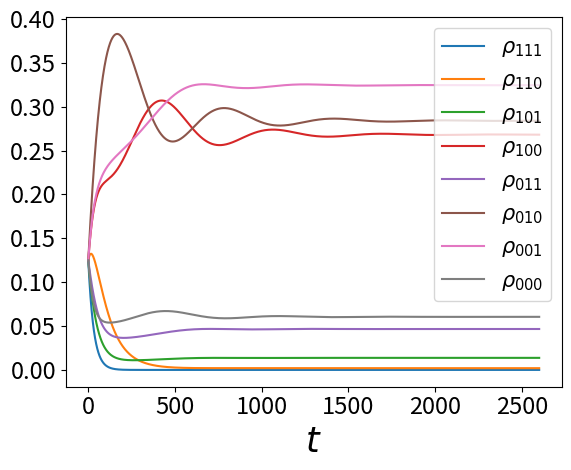
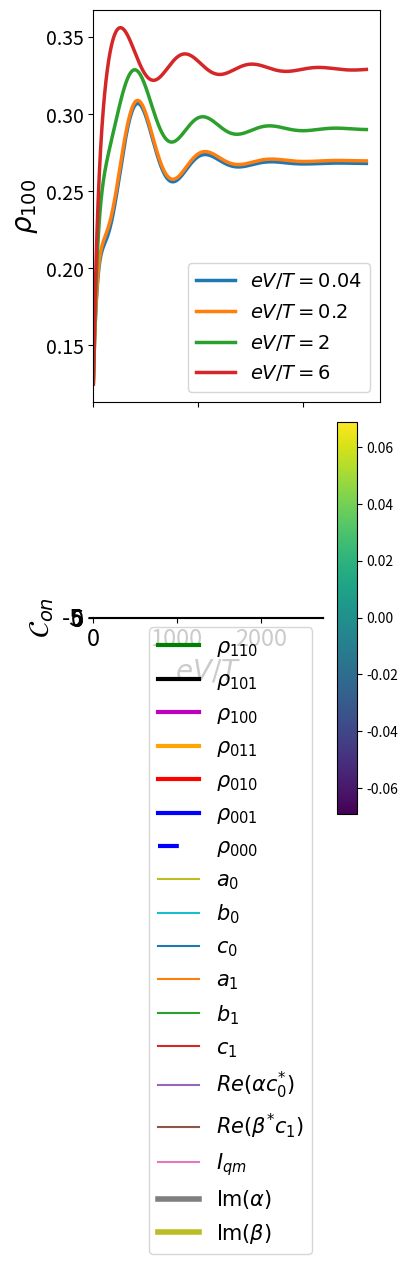

Python code for these plots, in order:
import numpy as np
import matplotlib.pyplot as plt
from scipy.linalg import expm
from scipy.linalg import logm 
from scipy import integrate
import cmath
import os

def anticonmutador(A,B):
    return np.matmul(A,B) + np.matmul(B,A)

def fermi(E,mu,beta):
    return 1/(np.exp((E-mu)*beta) + 1)

def derivada(t,x):
    N = np.shape(t)[0]
    der = []
    ts = []
    for i in range(N-1):
        derivada = (x[i+1] - x[i] )/(t[i+1] - t[i])
        der.append(derivada)
        ts.append(t[i])

    return ts,der  

def quadrature(x1,y1):
    n = len(x1)-1
    total = 0
    for ns in range(n):
        total += (x1[ns+1] - x1[ns])*(y1[ns+1] + y1[ns])*(1/2)
    return total  

sigmax = np.array([[0,1],
                   [1,0]])

sigmay = np.array([[0,-1j],
                   [1j,0]])

iden = np.array([[1,0],
                 [0,1]])

sigmaz = np.array([[1,0],
                   [0,-1]])

sigmaup = (sigmax + 1j*sigmay)/2
sigmadown = (sigmax - 1j*sigmay)/2

auxdag = np.kron(sigmaz,sigmaup)
aux = np.kron(sigmaz,sigmadown)

auxd = np.kron(sigmaz,sigmaz)
#Jordan-Wigner
dldag = np.kron(sigmaup,np.eye(4))
dl = np.kron(sigmadown,np.eye(4))

drdag = np.kron(auxdag,np.eye(2))
dr = np.kron(aux,np.eye(2))

dddag = np.kron(auxd,sigmaup)
dd = np.kron(auxd,sigmadown)

tot = anticonmutador(dddag,dd)
totl = anticonmutador(dldag,dl)
totr = anticonmutador(drdag,dr)


nd = np.matmul(dddag,dd)
nl = np.matmul(dldag,dl)
nr = np.matmul(drdag,dr)


def Liouvillian( H,Ls, hbar = 1):
    d = len(H)
    superH = -1j/hbar * (np.kron(np.eye(d), H ) - np.kron(H.T,  np.eye(d))   )
    superL = sum( [np.kron(L.conjugate(),L) - 1/2 * (np.kron( np.eye(d), L.conjugate().T.dot(L)) +
                                                     np.kron( L.T.dot(L.conjugate()),np.eye(d) ))
                                                      for L in Ls ] )        
    return superH + superL

#operadores del disipador dL
def Dl(E,U,Uf,mul,betal,gammal,gammalU):
    d = len(nl)
    auxl1 = np.sqrt( fermi(E,mul,betal)*gammal )*np.matmul( np.matmul((np.eye(d)-nr),(np.eye(d)-nd)),dldag )
    auxl2 = np.sqrt( (1-fermi(E,mul,betal))*gammal )*np.matmul( np.matmul((np.eye(d)-nr),(np.eye(d)-nd)),dl)
    auxl3 = np.sqrt( fermi(E+U,mul,betal)*gammalU )*np.matmul( np.matmul((np.eye(d)-nr) ,nd),dldag )
    auxl4 = np.sqrt( (1-fermi(E+U,mul,betal))*gammalU )*np.matmul(np.matmul((np.eye(d)-nr) ,nd),dl)
    auxl5 = np.sqrt( fermi(E+Uf,mul,betal)*gammal )*np.matmul( np.matmul((np.eye(d)-nd) ,nr),dldag )
    auxl6 = np.sqrt( (1-fermi(E+Uf,mul,betal))*gammal )*np.matmul(np.matmul((np.eye(d)-nd) ,nr),dl)
    auxl7 = np.sqrt( fermi(E+U+Uf,mul,betal)*gammal )*np.matmul( np.matmul(nr,nd),dldag )
    auxl8 = np.sqrt( (1-fermi(E+U+Uf,mul,betal))*gammal )*np.matmul(np.matmul(nr,nd),dl)

    return [auxl1,auxl2,auxl3,auxl4,auxl5,auxl6,auxl7,auxl8]
#operadores del disipador dr
def Dr(E,U,Uf,mur,betar,gammar,gammarU):
    d = len(nr)
    auxr1 = np.sqrt( fermi(E,mur,betar)*gammar )*np.matmul( np.matmul((np.eye(d)-nl),(np.eye(d)-nd)),drdag )
    auxr2 = np.sqrt( (1-fermi(E,mur,betar))*gammar )*np.matmul( np.matmul((np.eye(d)-nl),(np.eye(d)-nd)),dr)
    auxr3 = np.sqrt( fermi(E+U,mur,betar)*gammarU )*np.matmul( np.matmul((np.eye(d)-nl) ,nd),drdag )
    auxr4 = np.sqrt( (1-fermi(E+U,mur,betar))*gammarU )*np.matmul(np.matmul((np.eye(d)-nl) ,nd),dr)
    auxr5 = np.sqrt( fermi(E+Uf,mur,betar)*gammar )*np.matmul( np.matmul((np.eye(d)-nd) ,nl),drdag )
    auxr6 = np.sqrt( (1-fermi(E+Uf,mur,betar))*gammar )*np.matmul(np.matmul((np.eye(d)-nd) ,nl),dr)
    auxr7 = np.sqrt( fermi(E+U+Uf,mur,betar)*gammar )*np.matmul( np.matmul( nl,nd),drdag )
    auxr8 = np.sqrt( (1-fermi(E+U+Uf,mur,betar))*gammar )*np.matmul(np.matmul(nl ,nd),dr)

    return [auxr1,auxr2,auxr3,auxr4,auxr5,auxr6,auxr7,auxr8]

#operadores del disipador dd
def Dd(E,U,mud,betad,gammad,gammadU):
    d = len(nr)
    auxd1 = np.sqrt( fermi(E,mud,betad)*gammad )*np.matmul( np.matmul((np.eye(d)-nl),(np.eye(d)-nr)),dddag )
    auxd2 = np.sqrt( (1-fermi(E,mud,betad))*gammad )*np.matmul( np.matmul((np.eye(d)-nl),(np.eye(d)-nr)),dd)
    auxd3 = np.sqrt( fermi(E+U,mud,betad)*gammadU )*np.matmul( np.matmul((np.eye(d)-nl) ,nr) + np.matmul((np.eye(d)-nr) ,nl) ,dddag )
    auxd4 = np.sqrt( (1-fermi(E+U,mud,betad))*gammadU )*np.matmul(np.matmul((np.eye(d)-nl) ,nr) + np.matmul((np.eye(d)-nr) ,nl),dd)
    auxd5 = np.sqrt( fermi(E+ (2*U),mud,betad)*gammadU )*np.matmul( np.matmul(nr ,nl),dddag )
    auxd6 = np.sqrt( (1-fermi(E+(2*U),mud,betad))*gammadU )*np.matmul(np.matmul(nr ,nl),dd)

    return [auxd1,auxd2,auxd3,auxd4,auxd5,auxd6]

def Dissipator(E,Ed,U,Uf,mul,mur,mud,betal,betar,betad,gammal,gammalU,gammar,gammarU,gammad,gammadU):
    DR = Dr(E,U,Uf,mur,betar,gammar,gammarU)
    DL = Dl(E,U,Uf,mul,betal,gammal,gammalU)
    DD = Dd(Ed,U,mud,betad,gammad,gammadU)

    tot = []
    for l in DL:
        tot.append(l)
    for r in DR:
        tot.append(r)
    for d in DD:
        tot.append(d)    

    return tot

#Funcion auxiliar para calcular los D_{i}\rho

def Dissipate(H,Ls, rho):
    d = len(H)
    superL = np.zeros((d,d) , dtype = np.complex_)
    for L in Ls:
        d = np.matmul( np.matmul( L,rho ),L.transpose().conjugate() )
        e = (1/2)*anticonmutador( np.matmul(L.transpose().conjugate(),L), rho )
        superL += d-e
        
    return superL

def Liouvillian( H,Ls, hbar = 1):
    d = len(H)
    superH = -1j/hbar * (np.kron(np.eye(d), H ) - np.kron(H.T,  np.eye(d))   )
    superL = sum( [np.kron(L.conjugate(),L) - 1/2 * (np.kron( np.eye(d), L.conjugate().T.dot(L)) +
                                                     np.kron( L.T.dot(L.conjugate()),np.eye(d) ))
                                                      for L in Ls ] )    
    return superH + superL

def Propagate(rho0,superop,t):
    d = len(rho0)
    propagator = expm (superop *t)
    vec_rho_t = propagator @ np.reshape(rho0,(d**2,1))
    return np.reshape( vec_rho_t, (d,d) )

def Hamiltonian(E,Ed,U,Uf,g):
    a1 = E*nl + E*nr + Ed*nd
    a2 = g*( np.matmul(dldag,dr) + np.matmul(drdag,dl) )
    a3 = U* (np.matmul(nl,nd) +  np.matmul(nr,nd) ) + Uf*np.matmul(nl,nr) 
    return a1+a2+a3

def Htd(E,Ed,U,Uf):
    Htdl = E*nl + E*nr + Ed*nd + U*(np.matmul(nr,nd) + np.matmul(nl,nd)) + Uf*np.matmul(nr,nl) 
    return Htdl

def logaux(x):
    a= 0
    if (abs(x)> 0.000001):
       a += np.log(x)

    return a    

def arctanaux(x,y):

    if (abs(y)<1E-7):
        return np.pi/2
    
    else:
        return np.arctan(x/y)

def Logaritm(p10i,p01i,cohei):
     
    lamb1p = (p10i+p01i)/2 + (np.sqrt( (p10i-p01i)**2 + 4*(abs(cohei)**2) ))/2
    lamb1m = (p10i+p01i)/2 - (np.sqrt( (p10i-p01i)**2 + 4*(abs(cohei)**2) ))/2
    delt0 = (p10i-p01i)/2
    costh = abs(cohei)/np.sqrt( delt0**2 + abs(cohei)**2 )
    ##cos(\theta/2)
    costh2 = np.sqrt( (1+ costh)/2 )
    fase = cohei/abs(cohei)
    a = (costh2**2)*np.log(lamb1p) + (1-(costh2**2))*np.log(lamb1m) 
    b = (1-(costh2**2))*np.log(lamb1p) + (costh2**2)*np.log(lamb1m)
    ci = (np.sqrt(1-costh**2)/2)*fase*(np.log(lamb1p) - np.log(lamb1m) )

    return a,b,ci
    
def currents(Htd,mul,mur,mud,Ll,Lr,Ld,superop,rho0,t):
    Nop = nl + nr + nd
    rhof = Propagate(rho0,superop,t)
    cohe = abs(rhof[5,3]) + abs(rhof[4,2]) 
    cohesum = abs(rhof[5,3] + rhof[4,2])
    PD = rhof[0,0].real + rhof[1,1].real 
    P0 = rhof[7,7].real + rhof[6,6].real 
    concurrencef = 2*cohesum - 2*np.sqrt(P0*PD)
    concf = 0
    if (concurrencef > 0):
        concf += concurrencef
    else: 
        concf = 0
    Dl = Dissipate(Htd,Ll,rhof)
    Dr = Dissipate(Htd,Lr,rhof)
    Dd = Dissipate(Htd,Ld,rhof)

    Qopl = (Htd - mul*Nop)
    Qopr = (Htd - mur*Nop)
    Qopd = (Htd - mud*Nop)

    aux = logm(rhof)
    Ql = np.trace( np.matmul( Dl,Qopl  ) )
    Qr = np.trace( np.matmul( Dr,Qopr  ) )
    Qd = np.trace( np.matmul( Dd,Qopd  ) )

    Sl = -np.trace( np.matmul(Dl,aux) )
    Sr = -np.trace( np.matmul(Dr,aux) )
    Sd = -np.trace( np.matmul(Dd,aux) )

    El = np.trace( np.matmul( Dl,Htd  ) )
    Er = np.trace( np.matmul( Dr,Htd  ) )
    Ed = np.trace( np.matmul(Dd,Htd))

    Wl = mul*np.trace(np.matmul( Dl, Nop ))
    Wr = mur*np.trace(np.matmul( Dr, Nop ))
    Wd = mud*np.trace(np.matmul( Dd, Nop ))

    Nl = np.trace( np.matmul(Dl,Nop ) )
    Nr = np.trace(np.matmul(Dr,Nop ))
    Nd = np.trace(np.matmul( Dd,Nop ))
    return Ql.real, Qr.real, Qd.real, Sl.real, Sr.real,Sd.real, El.real, Er.real, Ed.real, Wl.real,Wr.real,Wd.real,cohe,concf,Nl.real,Nr.real,Nd.real


E = 0
U0 = 40.
Uf = 500
g0 = 5/1000
#g0 =1/1000 puede ser mejor

eV0 = 4
mul0 = eV0/2
mur0 = -eV0/2

eV = 20 
mul = eV/2
mur = -eV/2

eV1 = 200
mul1 = eV1/2
mur1 = -eV1/2

eV2 = 600
mul2 = eV2/2
mur2 = -eV2/2

mud1 = 2
Ed = mud1-U0/2
#betar,betad,betal = 1/50,1/20,1/50
#comportamiento raro
#betar,betad,betal = 1/10,1/5,1/10
#demonio
#betar,betad,betal = 1/100,5/10,1/100
#refrigerador 
#betar,betad,betal = 1/10,20,1/10
#strasberg
#betar,betad,betal = 1/100,10,1/100
#transport
betar,betad,betal = 1/100,1/2,1/100

gr,grU = (1/100)*(1/6), 1/100
gl,glU = 1/100, (1/100)*(1/6)
gd,gdU = 1/50,1/50 
#gr,grU = (1/100), 1/100
#gl,glU = 1/100, (1/100)
#gd,gdU = 1/100,1/100 
#al crecer gd,gdu mayor a las gls y grs
# se aumenta el rango de eV en el que hay rompimiento aparente 
#segunda ley
#al disminuir gd,gdu se disminuye el rango de eV

#
#gr,gd,gl = 1/100,1/300,1/100
#gr,gd,gl = 1/100,0,1/100

Ll0 = Dl(E,U0,Uf,mul0,betal,gl,glU)
Lr0 = Dr(E,U0,Uf,mur0,betar,gr,grU)
Ld = Dd(Ed,U0,mud1,betad,gd,gdU)



Ls0 = Dissipator(E,Ed,U0,Uf,mul0,mur0,mud1,betal,betar,betad,gl,glU,gr,grU,gd,gdU)
Ls = Dissipator(E,Ed,U0,Uf,mul,mur,mud1,betal,betar,betad,gl,glU,gr,grU,gd,gdU)
Ls1 = Dissipator(E,Ed,U0,Uf,mul1,mur1,mud1,betal,betar,betad,gl,glU,gr,grU,gd,gdU)
Ls2 = Dissipator(E,Ed,U0,Uf,mul2,mur2,mud1,betal,betar,betad,gl,glU,gr,grU,gd,gdU)

H = Hamiltonian(E,Ed,U0,Uf,g0)

superop0 = Liouvillian(H,Ls0)
superop = Liouvillian(H,Ls)
superop1 = Liouvillian(H,Ls1)
superop2 = Liouvillian(H,Ls2)

#revisar la base
#|1,1,1>,|1,1,0>,|1,0,1>,|1,0,0>,|0,1,1>,|0,1,0>,|0,0,1>,|0,0,0>
alp,alp2,alp3,alp4,alp5 = 0.,0.,0.0,0.0,0.
a,b,c,d = 1j*alp,1j*alp2,1j*alp3,1j*alp4

rho0 = np.array([[1/8,0,0,0,0,0,0,0],
                 [0,1/8,a,0,d,0,0,0],
                 [0,-a,1/8,0,0,0,0,0],
                 [0,0,0,1/8,0,0,b,0],
                 [0,-d,0,0,1/8,0,0,0],
                 [0,0,0,0,0,1/8,c,0],
                 [0,0,0,-b,0,-c,1/8,0],
                 [0,0,0,0,0,0,0,1/8]])

rho1 = np.array([[0,0,0,0,0,0,0,0],
                 [0,1/4,0,0,0,0,0,0],
                 [0,0,0,0,0,0,0,0],
                 [0,0,0,1/4,0,0,0,0],
                 [0,0,0,0,0,0,0,0],
                 [0,0,0,0,0,1/4,0,0],
                 [0,0,0,0,0,0,0,0],
                 [0,0,0,0,0,0,0,1/4]])



times = np.linspace(0,2600,2000)
Probnt10 = []
Probnt20 = []
Probnt30 = []
Probnt40 = []
Probnt50 = []
Probnt60 = []
Probnt70 = []
Probnt80 = []
Probnt4 = []
Probnt41 = []
Probnt42 = []
Probnt6 = []
Probnt61 = []
Probnt62 = []
traza = []
cohe = []
concu = []
for ts in times:
    cal0 = Propagate(rho0,superop0,ts)
    cal = Propagate(rho0,superop,ts)
    cal1 = Propagate(rho0,superop1,ts)
    cal2 = Propagate(rho0,superop2,ts)
    auxp = np.matmul(dldag,dr)
    alp = np.trace( np.matmul(auxp,cal0) )
    tot = np.trace(cal0)
    
    traza.append(tot)
    Probnt10.append(cal0[0,0].real )
    Probnt20.append(cal0[1,1].real )
    Probnt30.append(cal0[2,2].real )
    Probnt40.append(cal0[3,3].real )
    Probnt50.append(cal0[4,4].real )
    Probnt60.append(cal0[5,5].real )
    Probnt70.append(cal0[6,6].real ) 
    Probnt80.append(cal0[7,7].real ) 
    cohe.append(abs(cal0[5,3]) + abs(cal0[4,2]) )
    cohesum = abs(cal0[5,3] + cal0[4,2])
    PD = cal0[0,0].real + cal0[1,1].real 
    P0 = cal0[7,7].real + cal0[6,6].real 
    concurrence = 2*cohesum - 2*np.sqrt(P0*PD) 
    concu.append(concurrence)
    Probnt4.append(cal[3,3].real )
    Probnt41.append(cal1[3,3].real )
    Probnt42.append(cal2[3,3].real )
    Probnt6.append(cal[5,5].real )
    Probnt61.append(cal1[5,5].real )
    Probnt62.append(cal2[5,5].real )
    #print(cal1[4,2])
    #print(cal1[2,4])
    #cal2 = DistR(H,Ls,Lr,Ll,rho0,ts,-2)
    #Probnt2.append(cal2.real)

plt.plot(times,Probnt10,label = r'$\rho_{111}$')
plt.plot(times,Probnt20, label = r'$\rho_{110}$')
plt.plot(times,Probnt30, label = r'$\rho_{101}$')
plt.plot(times,Probnt40, label = r'$\rho_{100}$')
plt.plot(times,Probnt50, label = r'$\rho_{011}$')
plt.plot(times,Probnt60, label = r'$\rho_{010}$')
plt.plot(times,Probnt70, label = r'$\rho_{001}$')
plt.plot(times,Probnt80, label = r'$\rho_{000}$')
plt.legend(loc = "upper right",fontsize=15)
plt.xlabel(r'$t$',fontsize=25)
plt.xticks(fontsize=17)  
plt.yticks(fontsize=17)
plt.show()
# Create a figure with two subplots (1 row, 2 columns)
fig, (ax1, ax2) = plt.subplots(2,1,sharex=True, figsize=(4, 9),constrained_layout=True)

ax1.plot(times,Probnt40,lw = 2.5, label = r'$eV/T=0.04$')
ax1.plot(times,Probnt4,lw=2.5, label = r'$eV/T=0.2$')
ax1.plot(times,Probnt41,lw=2.5, label = r'$eV/T=2$')
ax1.plot(times,Probnt42,lw=2.5, label = r'$eV/T=6$')
#ax1.xlabel(r'$t$', fontsize = 20)
ax1.set_ylabel(r'$\rho_{100}$', fontsize = 20)
ax1.tick_params(labelbottom=False,labelsize = 14)
ax1.legend(fontsize=14,loc = 'lower right')

ax2.plot(times,Probnt60,lw=2.5)
ax2.plot(times,Probnt6,lw=2.5)
ax2.plot(times,Probnt61,lw=2.5)
ax2.plot(times,Probnt62,lw=2.5)
ax2.set_xlabel(r'$t$', fontsize = 20)
ax2.set_ylabel(r'$\rho_{010}$', fontsize = 20)
ax2.tick_params(labelsize = 14)
#ax1.legend(fontsize=14,loc = 'lower right')

plt.tight_layout()
plt.show()



plt.plot(times,cohe)
plt.xlabel(r'$t$', fontsize = 20)
plt.ylabel(r'$\mathcal{C}_{l_{1}}$', fontsize = 20)
plt.show()
#plt.scatter(times,Probnt2,label = "Baño_d")
plt.plot(times,concu)
plt.xlabel(r'$t$', fontsize = 20)
plt.ylabel(r'$\mathcal{C}_{on}$', fontsize = 20)
plt.show()

values =  Propagate(rho0,superop,3000)

plt.imshow(values.imag)
plt.colorbar()
plt.show()
    
Ufs = np.linspace(7,40,100)
Us = np.linspace(1,6,50)
Num = 200
eVs0 = np.linspace(0,800,Num)


Probnt1f = []
Probnt2f = []
Probnt3f = []
Probnt4f = []
Probnt5f = []
Probnt6f = []
Probnt7f = []
Probnt8f = []
trazaf = []
cohef = []
concuf = []
eVs = []
a0s = []
b0s = []
c0s = []
a1s = []
b1s = []
c1s = []
Realp = []
Rebet = []
infoqm = []
imalp = []
imbet = []
for ev in eVs0:
    mud0 = 2
    U00 = 40 #10
    #mud0 = 1-U00/2
    #Con Ed0 = mud0 -U00/2,E0=4 hay flujo de energia pero un orden menor al de
    #flujo de informacion
    #Ed0 = 1
    Ed0 = mud0 -U00/2
    Uf0 = 500 #50
    #Probar condicion (U00/E0)<<1,Strasberg
    E0 = 0
    Ls0 = Dissipator(E0,Ed0,U00,Uf0,ev/2,-ev/2,mud0,betal,betar,betad,gl,glU,gr,grU,gd,gdU)
    H0 = Hamiltonian(E0,Ed0,U00,Uf0,g0)
    superop0 = Liouvillian(H0,Ls0)
    Ll0 = Dl(E0,U00,Uf0,ev/2,betal,gl,glU)
    Lr0 = Dr(E0,U00,Uf0,-ev/2,betar,gr,grU)
    Ld0 = Dd(Ed0,U00,mud0,betad,gd,gdU)
    Htd0 =  Htd(E0,Ed0,U00,Uf0)
    rhof = Propagate(rho0,superop0,40000)
    trazaf.append(tot)

    p100,p010,alp = rhof[3,3].real,rhof[5,5].real,rhof[3,5]
    p101,p011,bet = rhof[2,2].real,rhof[4,4].real,rhof[2,4]
    a0,b0,c0 = Logaritm(p100,p010,alp)
    a1,b1,c1 = Logaritm(p101,p011,bet)
    Realp.append((alp*c0.conj()).real )
    Rebet.append((bet.conj()*c1).real )
    infoqm.append(grU*(1-fermi(0,-ev/2,betar))*(bet.conj()*c1).real )
    Probnt1f.append(rhof[0,0].real )
    Probnt2f.append(rhof[1,1].real )
    Probnt3f.append(rhof[2,2].real )
    Probnt4f.append(rhof[3,3].real )
    Probnt5f.append(rhof[4,4].real )
    Probnt6f.append(rhof[5,5].real )
    Probnt7f.append(rhof[6,6].real ) 
    Probnt8f.append(rhof[7,7].real ) 
    imalp.append(rhof[3,5].imag)
    imbet.append(rhof[2,4].imag)
    cohef.append(abs(rhof[5,3]) + abs(rhof[4,2]) )
    cohesumf = abs(rhof[5,3] + rhof[4,2])
    PDf = rhof[0,0].real + rhof[1,1].real 
    P0f = rhof[7,7].real + rhof[6,6].real 
    concurrencef = 2*cohesumf - 2*np.sqrt(P0f*PDf) 
    concuf.append(concurrencef)
    eVs.append(ev*betal)
    a0s.append(a0)
    b0s.append(b0)
    c0s.append(abs(c0))
    a1s.append(a1)
    b1s.append(b1)
    c1s.append(abs(c1))

#plt.plot(eVs,Probnt1f,linestyle='--', dashes=(5, 9), color='green',lw = 4,label = r'$\rho_{111}$')
plt.plot(eVs,Probnt2f, color='green',lw = 3,label = r'$\rho_{110}$')
plt.plot(eVs,Probnt3f, color='black',lw=3,label = r'$\rho_{101}$')
plt.plot(eVs,Probnt4f, color='m',lw = 3, label = r'$\rho_{100}$')
plt.plot(eVs,Probnt5f,color = 'orange',lw = 3, label = r'$\rho_{011}$')
plt.plot(eVs,Probnt6f, color='red',lw = 3, label = r'$\rho_{010}$')
plt.plot(eVs,Probnt7f, color='blue',lw = 3, label = r'$\rho_{001}$')
plt.plot(eVs,Probnt8f,linestyle='--', dashes=(5, 9),color = 'blue', lw = 3,label = r'$\rho_{000}$')
plt.legend(loc = "center left",fontsize=17)
plt.xlabel(r'$eV/T$',fontsize=25)
plt.xticks(fontsize=21)  
plt.yticks(fontsize=21)
plt.show()


plt.plot(eVs,cohef)
plt.xlabel(r'$eV/T$', fontsize = 20)
plt.ylabel(r'$\mathcal{C}_{l_{1}}$', fontsize = 20)
plt.show()
#plt.scatter(times,Probnt2,label = "Baño_d")
plt.plot(eVs,concuf)
plt.xlabel(r'$eV/T$', fontsize = 20)
plt.ylabel(r'$\mathcal{C}_{on}$', fontsize = 20)
plt.show()



plt.plot(eVs,a0s,label=r'$a_{0}$')
plt.plot(eVs,b0s,label = r'$b_{0}$')
plt.plot(eVs,c0s,label = r'$c_{0}$')
plt.xlabel(r'$eV/T$', fontsize = 20)
plt.legend()
plt.show()
#plt.scatter(times,Probnt2,label = "Baño_d")
plt.plot(eVs,a1s,label=r'$a_{1}$')
plt.plot(eVs,b1s,label = r'$b_{1}$')
plt.plot(eVs,c1s,label = r'$c_{1}$')
plt.xlabel(r'$eV/T$', fontsize = 20)
plt.legend()
plt.show()


plt.plot(eVs,Realp,label=r'$Re(\alpha c^{*}_{0})$')
plt.plot(eVs,Rebet,label = r'$Re(\beta^{*}c_{1})$')
plt.xlabel(r'$eV/T$', fontsize = 20)
plt.legend()
plt.show()

plt.plot(eVs,infoqm,label=r'$I_{qm}$')
plt.xlabel(r'$eV/T$', fontsize = 20)
plt.legend()
plt.show()

plt.plot(eVs,imalp,lw = 4,label=r'$\text{Im}(\alpha)$')
plt.plot(eVs,imbet,lw = 4,label=r'$\text{Im}(\beta)$')
plt.xlabel(r'$eV/T$', fontsize = 20)
plt.xticks(fontsize=17)  
plt.yticks(fontsize=17)
plt.legend(fontsize = 15)
plt.show()